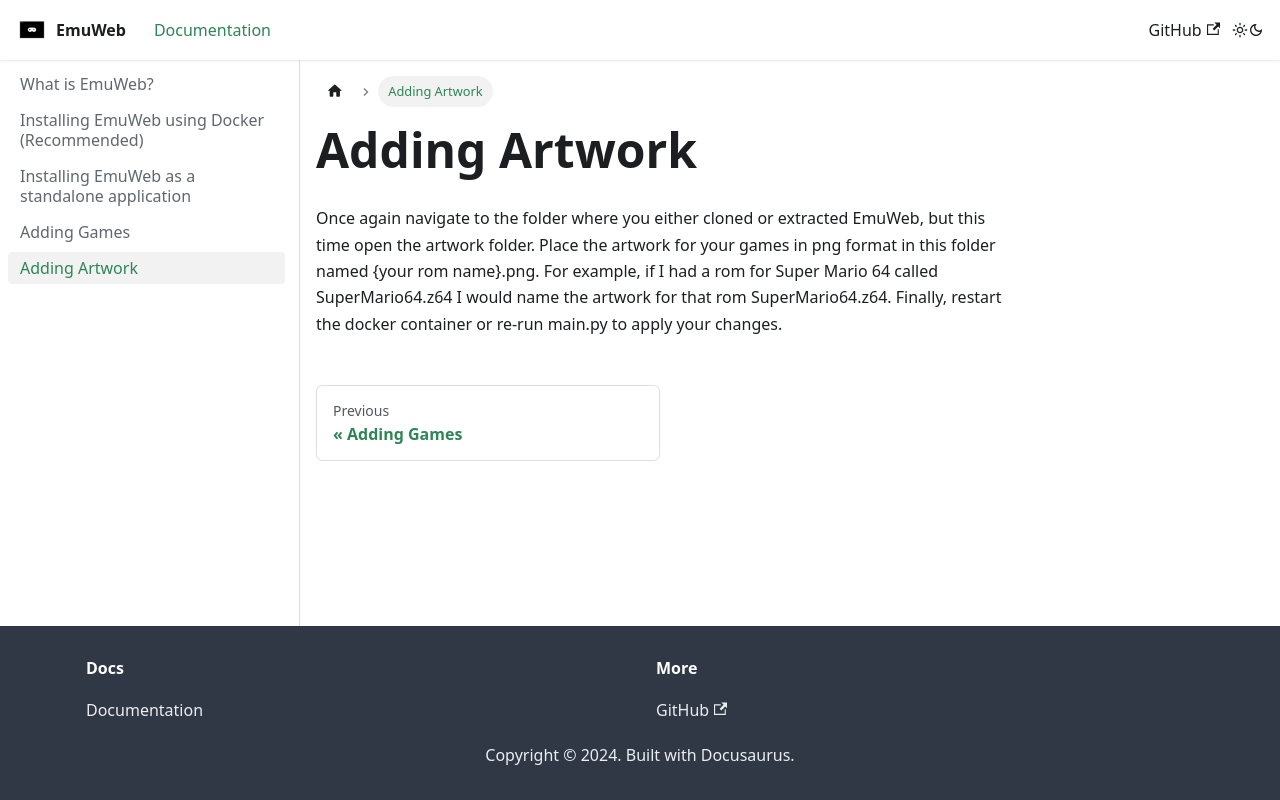

repository: DrgnFireYellow/EmuWeb · page: docs/adding_artwork/index.html · generator: docusaurus

# Adding Artwork

Once again navigate to the folder where you either cloned or extracted EmuWeb, but this time open the artwork folder. Place the artwork for your games in png format in this folder named {your rom name}.png. For example, if I had a rom for Super Mario 64 called SuperMario64.z64 I would name the artwork for that rom SuperMario64.z64. Finally, restart the docker container or re-run main.py to apply your changes.
